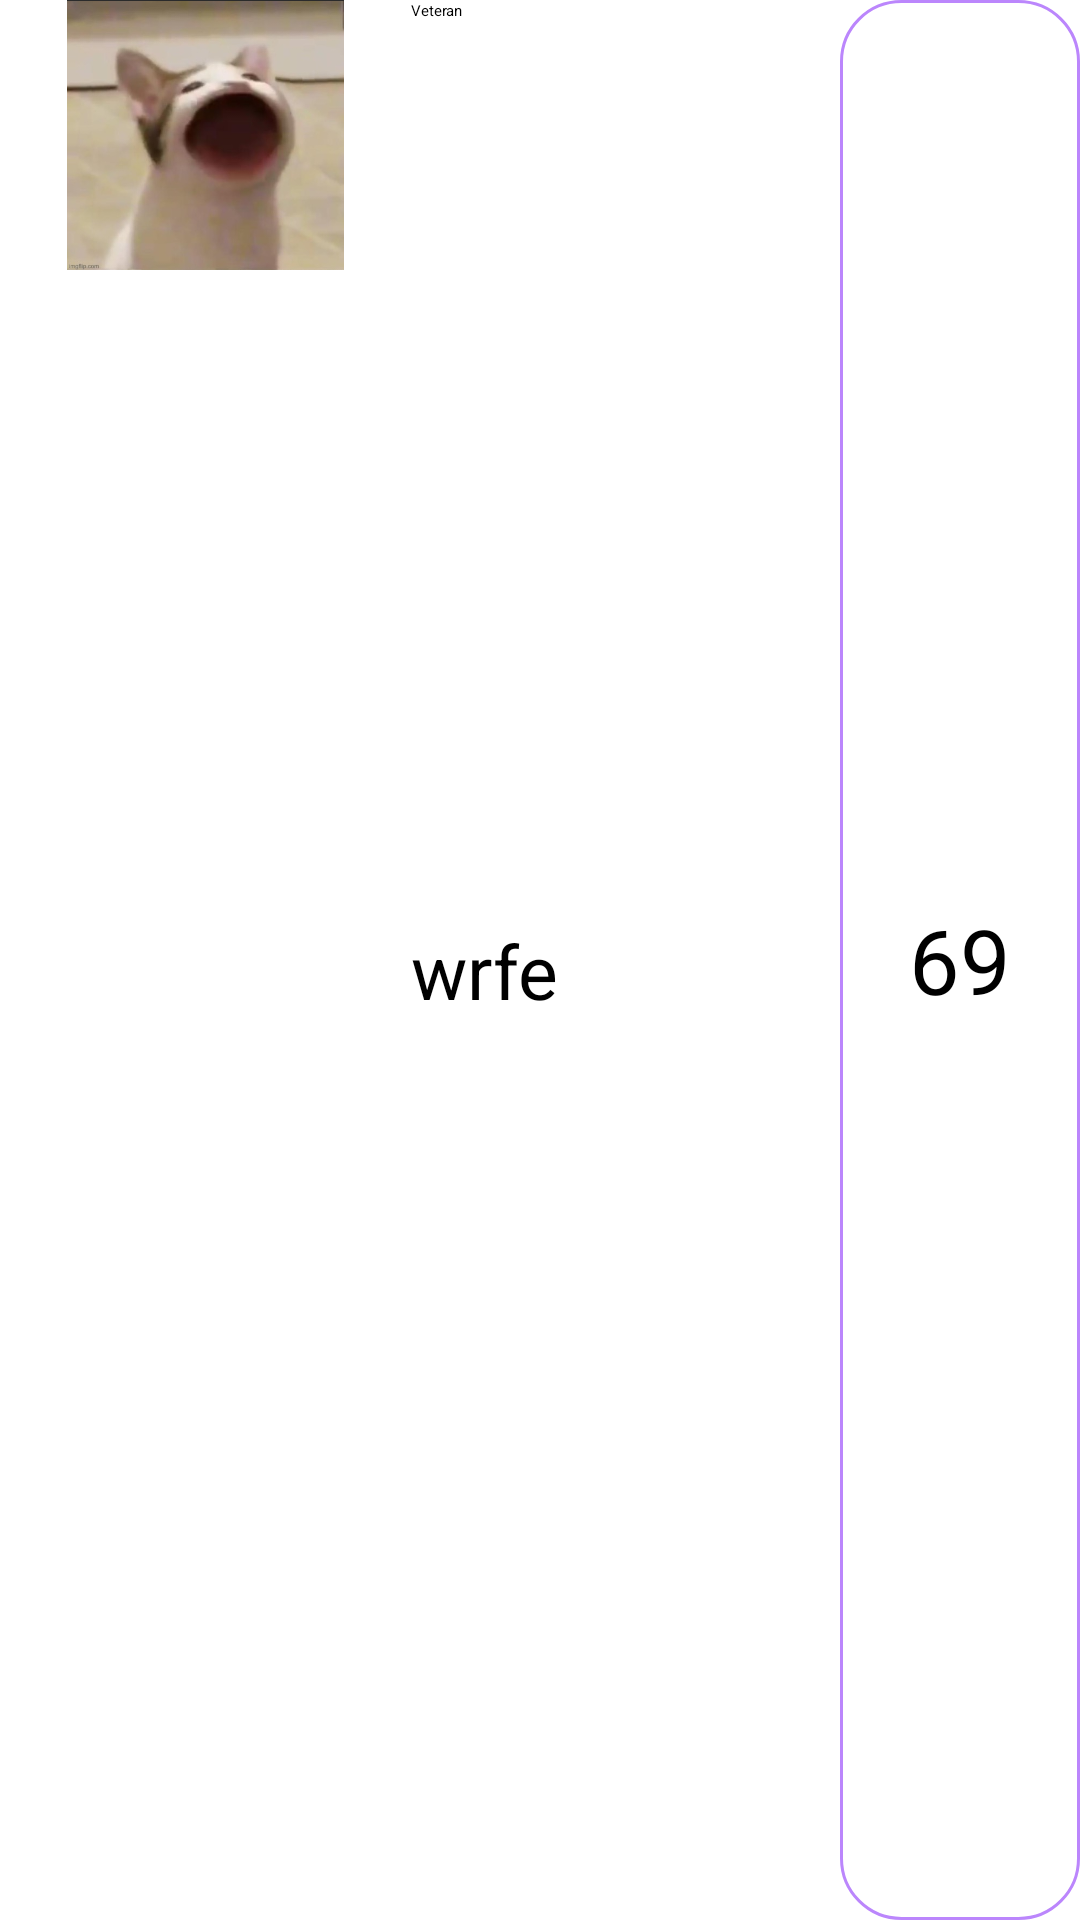

Write the Android layout XML for this screen, with the resource values it uses.
<!-- AndroidManifest.xml: application theme Theme.MiniProject -->
<!-- res/layout/volunteer_ranking_row.xml -->
<?xml version="1.0" encoding="utf-8"?>
<LinearLayout xmlns:android="http://schemas.android.com/apk/res/android"
    android:layout_width="match_parent"
    android:layout_height="wrap_content">

    <ImageView
        android:id="@+id/volunteer_ranking_profile_pic"
        android:layout_width="90dp"
        android:layout_height="90dp"
        android:layout_weight="0.5"
        android:src="@drawable/placeholder" />

    <LinearLayout
        android:layout_width="wrap_content"
        android:layout_height="match_parent"
        android:layout_weight="1"
        android:orientation="vertical">

        <TextView
            android:id="@+id/volunteer_ranking_rank"
            android:layout_width="wrap_content"
            android:layout_height="wrap_content"
            android:text="Veteran" />

        <TextView
            android:id="@+id/volunteer_ranking_name"
            android:layout_width="wrap_content"
            android:layout_height="match_parent"
            android:gravity="center_vertical"
            android:textSize="25dp"
            android:text="wrfe" />
    </LinearLayout>

    <TextView
        android:id="@+id/volunteer_ranking_exp"
        android:layout_width="wrap_content"
        android:layout_height="match_parent"
        android:maxWidth="33dp"
        android:gravity="center"
        android:textSize="30dp"
        android:layout_weight="0.5"
        android:background="@drawable/custom_expbar"
        android:text="69" />

</LinearLayout>
<!-- resources referenced by this layout -->
<resources>
  <!-- drawable custom_expbar (drawable) -->
  <?xml version="1.0" encoding="utf-8"?>
  <shape xmlns:android="http://schemas.android.com/apk/res/android"
      android:shape="rectangle">
  
      <stroke android:width="1dp" android:color="@color/purple_200" />
  
      <corners android:radius="20dp" />
  </shape>
  <!-- drawable placeholder: png bitmap (drawable, 355579 bytes) -->
  <color name="purple_200">#FFBB86FC</color>
</resources>
